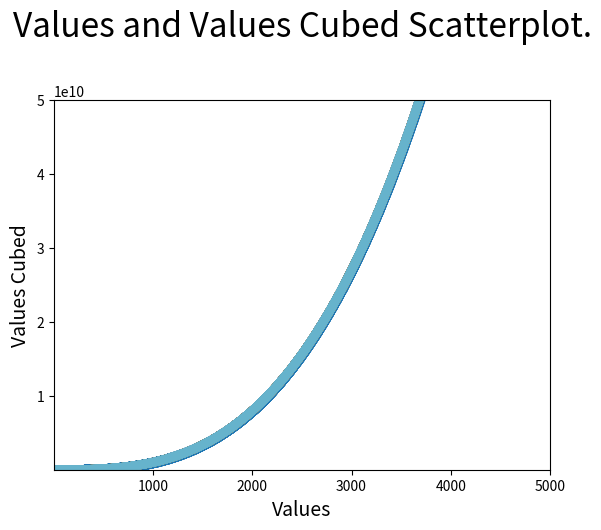

Reproduce this figure in Python.
# -*- coding: utf-8 -*-
"""
Created on Tue Oct 31 20:42:31 2017

[redacted]
"""

import matplotlib.pyplot as plt

x_values = list(range(1, 5001))
y_values = [x ** 3 for x in x_values]

plt.title("Values and Values Cubed Scatterplot.\n", fontsize = 24)
plt.ylabel("Values Cubed", fontsize = 14)
plt.xlabel("Values", fontsize = 14)

plt.axis([1, 5001, 8, 50000000000])

plt.scatter(x_values, y_values)




# remove the outlines from data points
plt.scatter(x_values, y_values, edgecolor='none', s=40)

plt.scatter(x_values, y_values, c = (0.4, .7, 0.8), edgecolor='none', s=40)

plt.savefig('cubes_plot.png', bbox_inches='tight')

# You have to make the y axis 50,000,000 for the plot to show up